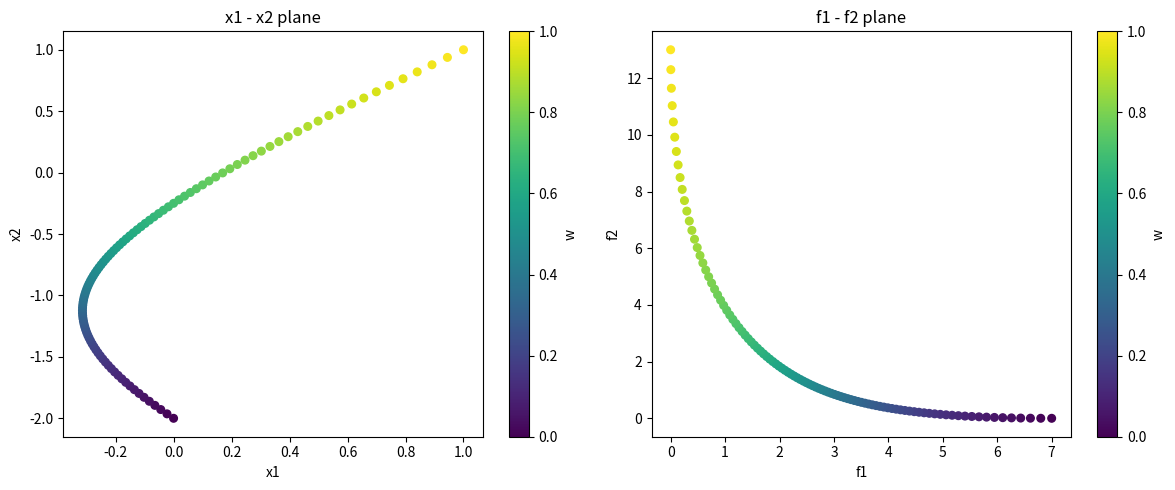

This figure's Python source:
import numpy as np
import matplotlib.pyplot as plt

# 最適化する関数を定義
def f1(x):
    x1, x2 = x
    return x1**2 - x1*x2 + x2**2 - x1 - x2 + 1

def f2(x):
    x1, x2 = x
    return x1**2 + x1*x2 + x2**2 + 2*x1 + 4*x2 + 4

# 勾配ベクトルを計算
def grad(x, w):
    x1, x2 = x

    grad_f1 = np.array([
        2*x1 - x2 - 1,
        -x1 + 2*x2 - 1
    ])
    grad_f2 = np.array([
        2*x1 + x2 + 2,
        x1 + 2*x2 + 4
    ])
    return w*grad_f1 + (1.0-w)*grad_f2

# ヘッセ行列を計算
def hess(w):
    return np.array([
        [2.0, 1.0-2.0*w],
        [1.0-2.0*w, 2.0]
    ])

# ニュートン法
def newton_method(w, x_init, tol=1e-12, max_iter=100): # tol: 許容誤差, max_iter: 最大反復回数
    x = x_init.copy()
    # 探索方向d (= −∇^2f(xk)^(−1)∇f(xk))を決定するためのヘッセ行列の逆行列を求める。
    H = hess(w)
    H_inv = np.linalg.inv(H)

    for _ in range(max_iter):
        g = grad(x, w) # 勾配
        if np.linalg.norm(g) < tol: # 終了条件 (||∇f(xk)||^2 = 0)
            break
        x = x - H_inv@g # 解の更新を行う (xk+1 = xk + dk)

    return x

# main
w_list = np.linspace(0.0, 1.0, 101) # f1に対する重みリスト
solve_x = [] # 近似解を保持するためのリスト
solve_f = [] # 目的関数値を保持するためのリスト

# 初期値をx=[0,0]とし，前の解を次の初期値とする。
cur_x = np.array([0.0, 0.0])

# 線形荷重和法の関数f1に対する重みを変化させ、ニュートン法で最適化
for w in w_list:
    print(w)
    # ニュートン法で最適化
    x_star = newton_method(w, cur_x, tol=1e-12, max_iter=100)
    cur_x = x_star
    # 近似解を記録する
    solve_x.append(x_star)
    solve_f.append([f1(x_star), f2(x_star)])

solve_x = np.array(solve_x)
solve_f = np.array(solve_f)

# プロットのための記述
plt.figure(figsize=(12, 5))

# x1-x2 平面
plt.subplot(1, 2, 1)
plt.scatter(solve_x[:, 0], solve_x[:, 1], c=w_list, cmap='viridis', s=30)
plt.colorbar(label='w')
plt.xlabel('x1')
plt.ylabel('x2')
plt.title('x1 - x2 plane')

# f1-f2 平面
plt.subplot(1, 2, 2)
plt.scatter(solve_f[:, 0], solve_f[:, 1], c=w_list, cmap='viridis', s=30)
plt.colorbar(label='w')
plt.xlabel('f1')
plt.ylabel('f2')
plt.title('f1 - f2 plane')

plt.tight_layout()
plt.show()
